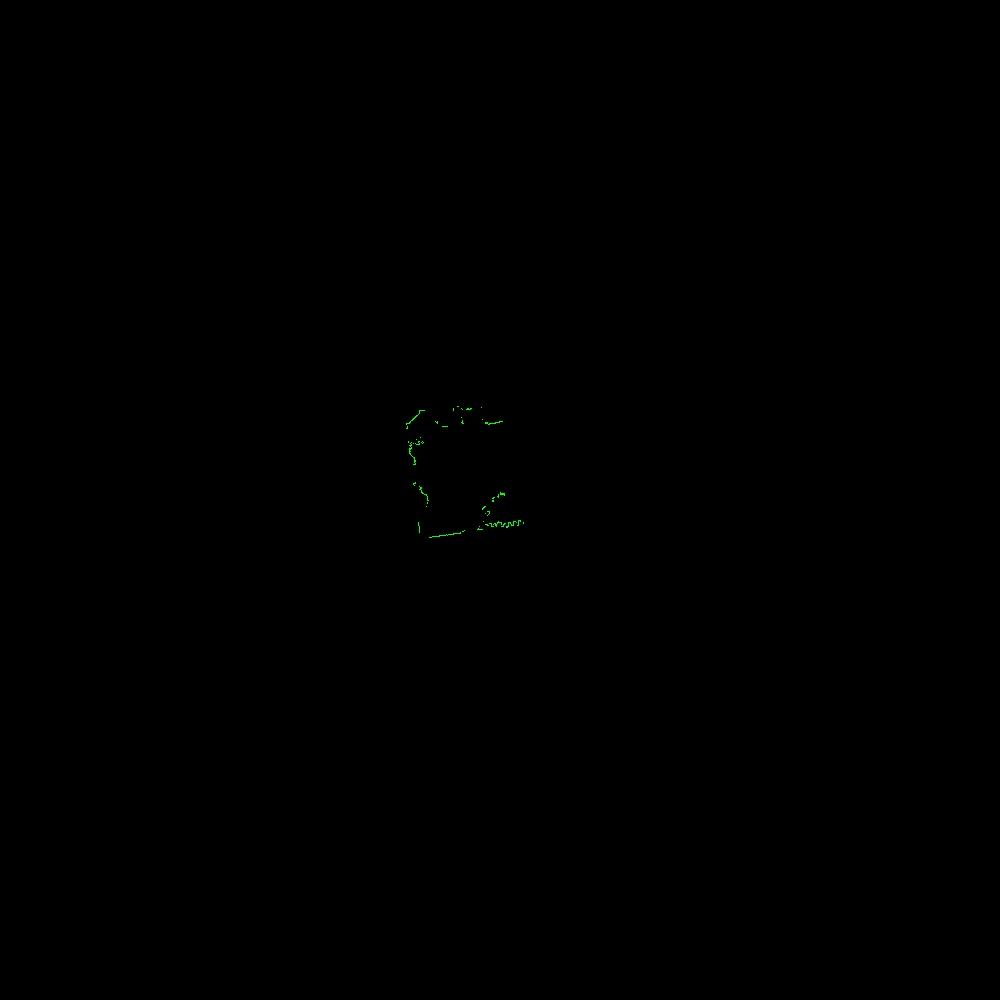

The table this chart was drawn from, first rows:
azimuth_deg, distance_m, rssi
45.5, 0.197, 175
45.7, 0.2, 172
45.9, 0.201, 172
46.1, 0.202, 172
46.3, 0.204, 172
46.5, 0.206, 170
46.7, 0.206, 171
46.9, 0.207, 170
47.1, 0.206, 170
47.3, 0.206, 172
47.5, 0.207, 170
47.7, 0.205, 172
47.9, 0.205, 172
48.1, 0.206, 172
48.3, 0.208, 170
48.5, 0.206, 170
48.7, 0.202, 172
48.9, 0.199, 172
49.1, 0.2, 172
49.3, 0.2, 172
49.5, 0.204, 170
49.7, 0.207, 170
49.9, 0.206, 172
50.1, 0.205, 173
50.3, 0.204, 174
50.5, 0.204, 173
50.7, 0.205, 174
50.9, 0.204, 174
51.1, 0.206, 171
51.3, 0.207, 171
51.5, 0.207, 171
51.7, 0.207, 171
51.9, 0.208, 174
52.1, 0.209, 171
52.3, 0.208, 171
52.5, 0.209, 171
52.7, 0.211, 171
52.9, 0.212, 170
53.1, 0.215, 170
53.3, 0.216, 168
53.5, 0.215, 170
53.7, 0.22, 168
53.9, 0.224, 168
54.1, 0.225, 170
54.3, 0.227, 167
54.5, 0.224, 169
54.7, 0.222, 170
54.9, 0.223, 168
55.1, 0.221, 170
55.3, 0.22, 170
55.5, 0.221, 170
55.7, 0.22, 170
55.9, 0.221, 170
56.1, 0.22, 170
56.3, 0.22, 168
56.5, 0.22, 169
56.7, 0.221, 168
56.9, 0.22, 169
57.1, 0.22, 168
57.3, 0.219, 170
... 1,219 more rows
